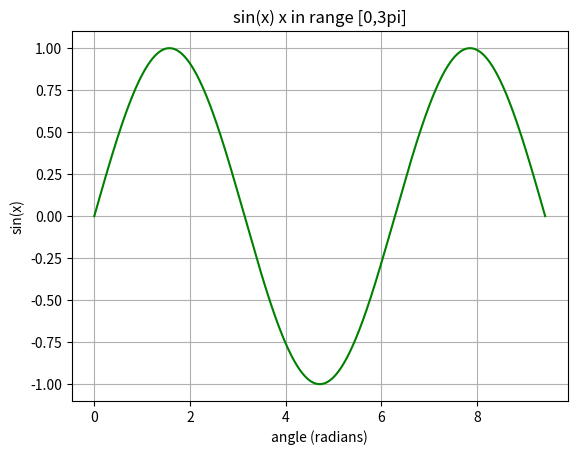

This figure's Python source:
# CO1010 Lab 07
# Linear Plots
# Import libraries
import matplotlib.pyplot as plt
import numpy as np
# Create data arrays
x = np.linspace(0, 3*np.pi, 1000)

y = np.sin(x)
# plot the graph
plt.plot(x,y,"g")
plt.title("sin(x) x in range [0,3pi]")
plt.xlabel("angle (radians)")
plt.ylabel("sin(x)")
plt.grid()
plt.show()
